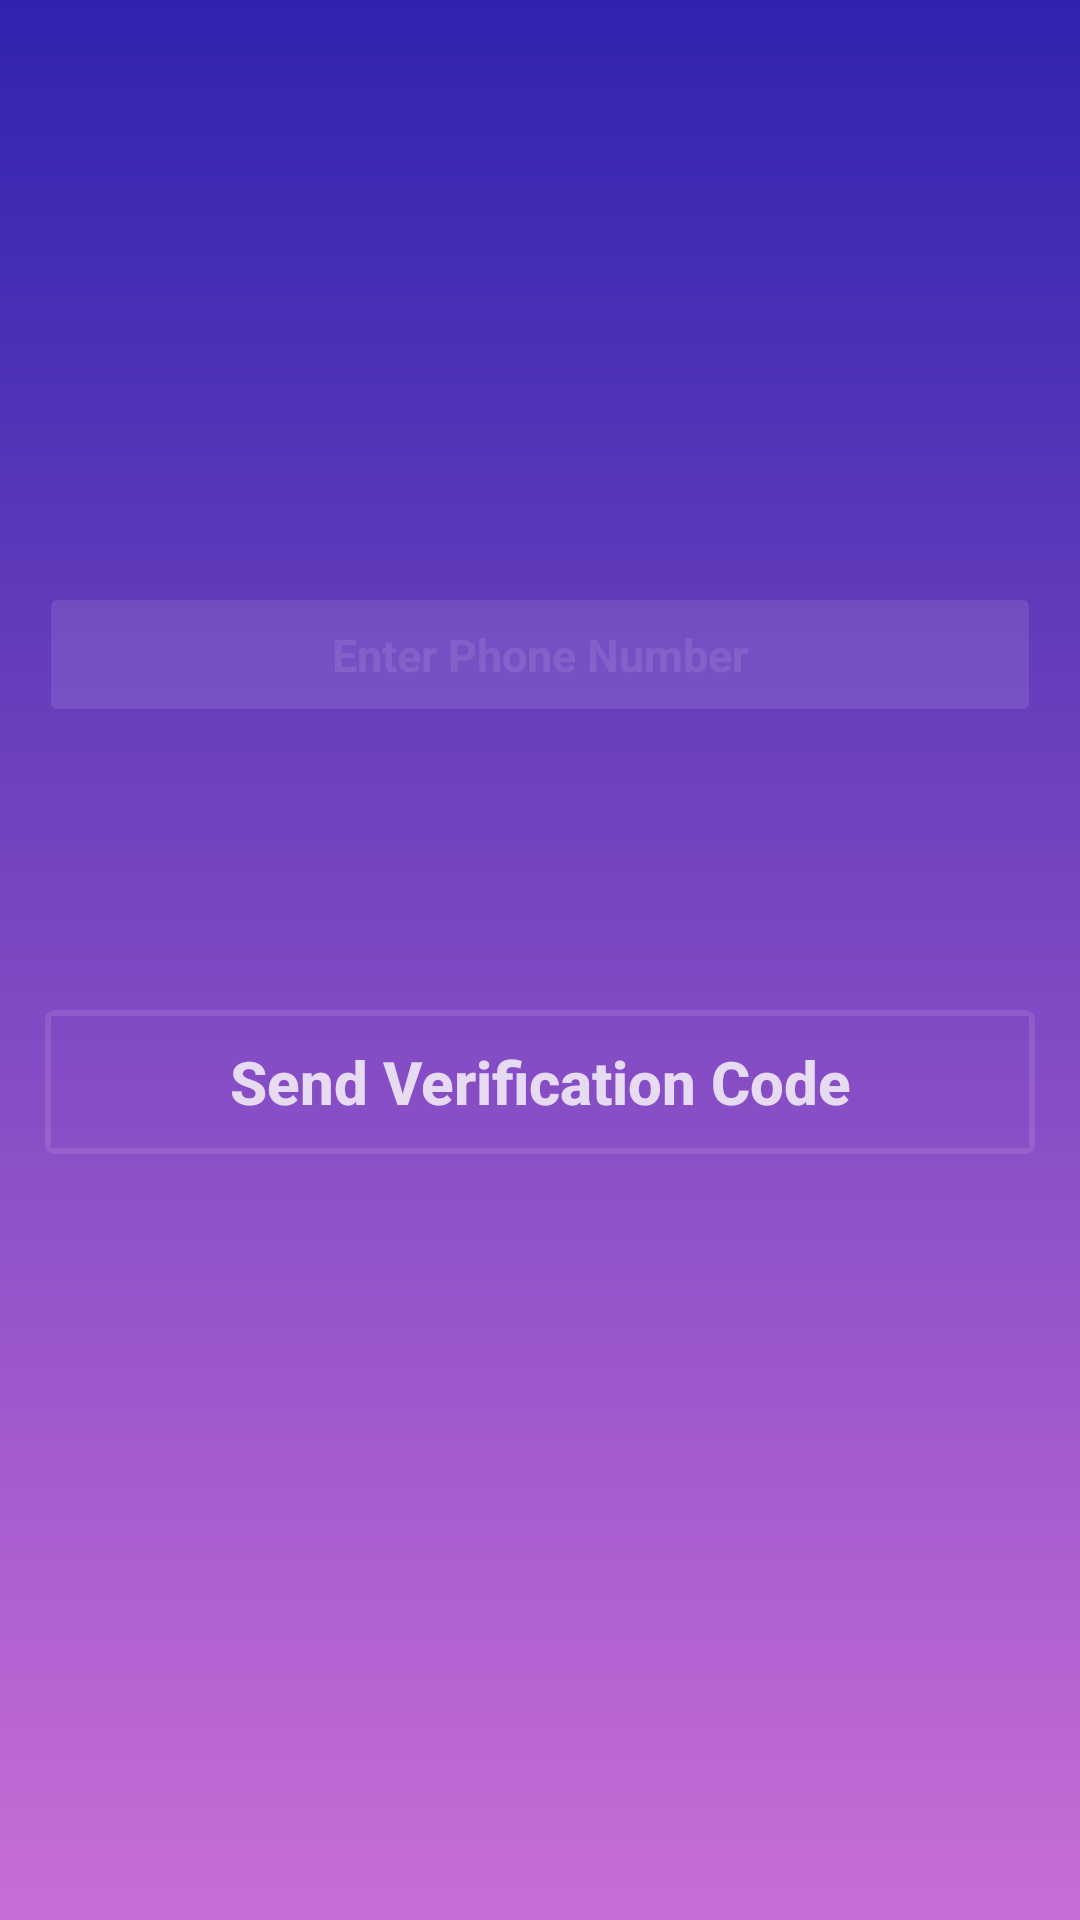

Android layout source for this screen:
<!-- AndroidManifest.xml: application theme AppTheme -->
<!-- res/layout/activity_phone_login.xml -->
<?xml version="1.0" encoding="utf-8"?>
<RelativeLayout xmlns:android="http://schemas.android.com/apk/res/android"
    xmlns:app="http://schemas.android.com/apk/res-auto"
    xmlns:tools="http://schemas.android.com/tools"
    android:layout_width="match_parent"
    android:layout_height="match_parent"
    android:background="@drawable/bg_login"
    tools:context=".PhoneLoginActivity">

    <EditText
        android:id="@+id/phone_number_input"
        android:layout_width="match_parent"
        android:layout_height="wrap_content"
        android:layout_alignParentStart="true"
        android:layout_marginStart="17dp"
        android:layout_marginEnd="17dp"
        android:layout_marginTop="200dp"
        android:background="@drawable/inputs"
        android:textColorHint="@color/login_form_details_light"
        android:padding="8dp"
        android:hint="Enter Phone Number"
        android:textAllCaps="false"
        android:textSize="15sp"
        android:drawableStart="@drawable/phone"
        android:textAlignment="center"
        android:textStyle="bold"
        />

    <EditText
        android:id="@+id/verification_code_input"
        android:layout_width="match_parent"
        android:layout_height="wrap_content"
        android:layout_alignParentStart="true"
        android:layout_marginStart="17dp"
        android:layout_marginEnd="17dp"
        android:layout_marginTop="20dp"
        android:background="@drawable/inputs"
        android:textColorHint="@color/login_form_details_light"
        android:layout_below="@+id/phone_number_input"
        android:padding="5dp"
        android:hint="Enter Verification code"
        android:textAllCaps="false"
        android:textSize="15sp"
        android:drawableStart="@drawable/password"
        android:textAlignment="center"
        android:textStyle="bold"
        android:visibility="invisible"

        />

    <Button
        android:id="@+id/send_ver_code_button"
        android:layout_width="match_parent"
        android:layout_height="wrap_content"
        android:layout_below="@+id/verification_code_input"
        android:text="Send Verification Code"
        android:textAlignment="center"
        android:textColor="@color/login_form_details"
        android:textStyle="bold"
        android:background="@drawable/buttons"
        android:layout_marginStart="15dp"
        android:layout_marginEnd="15dp"
        android:padding="6dp"
        android:layout_marginTop="50dp"
        android:textAllCaps="false"
        android:textSize="20sp"
        />

    <Button
        android:id="@+id/verify_button"
        android:layout_width="match_parent"
        android:layout_height="wrap_content"
        android:layout_below="@+id/send_ver_code_button"
        android:text="Verify"
        android:textAlignment="center"
        android:textColor="@color/login_form_details"
        android:textStyle="bold"
        android:background="@drawable/buttons"
        android:layout_marginStart="15dp"
        android:layout_marginEnd="15dp"
        android:padding="6dp"
        android:layout_marginTop="20dp"
        android:textAllCaps="false"
        android:textSize="20sp"
        android:visibility="invisible"
        />

</RelativeLayout>
<!-- resources referenced by this layout -->
<resources>
  <color name="login_form_details">#ccffffff</color>
  <color name="login_form_details_light">#1affffff</color>
  <!-- drawable bg_login (drawable) -->
  <?xml version="1.0" encoding="utf-8"?>
  <shape xmlns:android="http://schemas.android.com/apk/res/android">
      <gradient
          android:startColor="@color/dark_blue"
          android:endColor="@color/purple"
          android:angle="-135">
  
      </gradient>
  </shape>
  <!-- drawable buttons (drawable) -->
  <?xml version="1.0" encoding="utf-8"?>
  <selector xmlns:android="http://schemas.android.com/apk/res/android">
  
      <item android:state_pressed="true">
  
          <shape>
              <stroke android:color="@color/login_form_details" android:width="2dp"/>
              <corners android:radius="2dp"/>
          </shape>
  
      </item>
  
      <item>
  
          <shape>
              <stroke android:color="@color/login_form_details_light" android:width="2dp"/>
              <corners android:radius="2dp"/>
          </shape>
  
      </item>
  
  
  
  </selector>
  <!-- drawable inputs (drawable) -->
  <?xml version="1.0" encoding="utf-8"?>
  <shape xmlns:android="http://schemas.android.com/apk/res/android">
  
      <solid android:color="@color/login_form_details_light" />
      <corners android:radius="2dp"/>
  
  </shape>
  <style name="AppTheme" parent="Theme.AppCompat.Light.NoActionBar">
          
          <item name="colorPrimary">@color/colorPrimary</item>
          <item name="colorPrimaryDark">@color/colorPrimaryDark</item>
          <item name="colorAccent">@color/colorAccent</item>
      </style>
  <color name="dark_blue">#3023AE</color>
  <color name="purple">#C86DD7</color>
  <color name="colorPrimary">@color/dark_blue</color>
  <color name="colorPrimaryDark">@color/dark_blue</color>
  <color name="colorAccent">#E6E6E6</color>
</resources>
